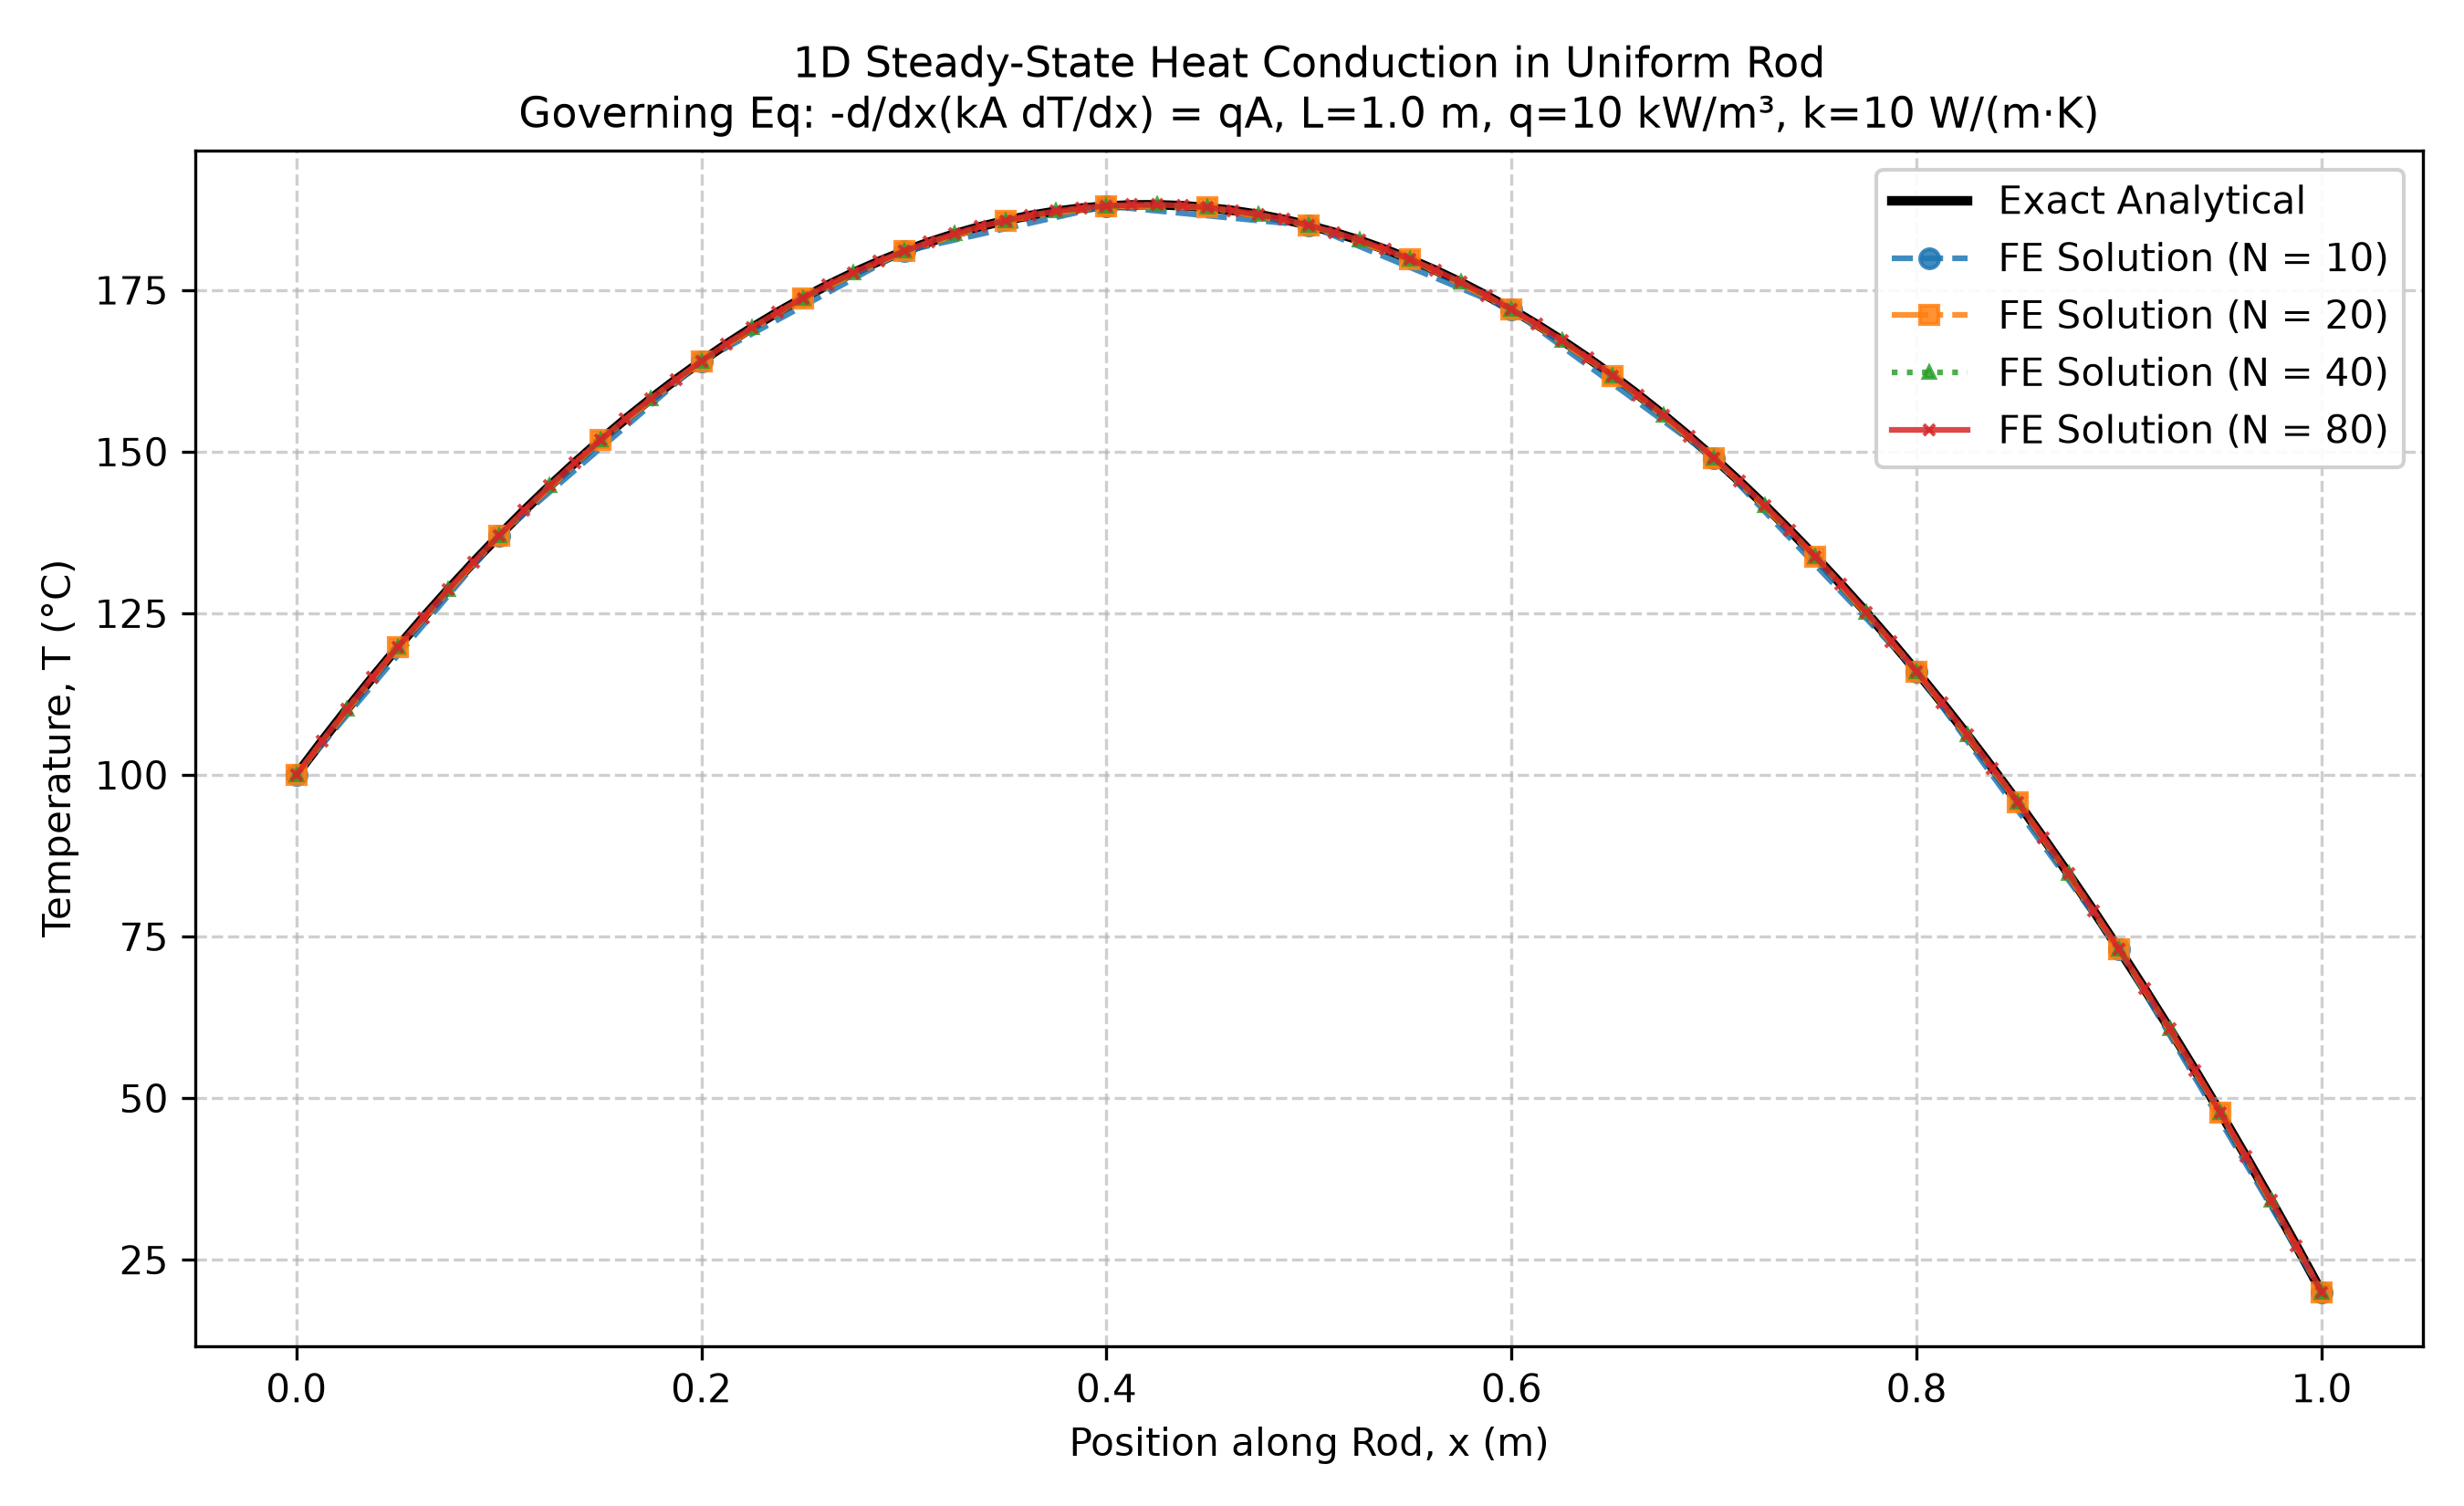

The file beside this chart, header and first rows:
N, node_index, x_m, T_fe_C, T_exact_C, error_C
10, 0, 0.0000000000, 100, 100, 0.0000000000
10, 1, 0.1, 137, 137, 0.0000000000
10, 2, 0.2, 164, 164, 0.0000000000
10, 3, 0.3, 181, 181, 0.0000000000
10, 4, 0.4, 188, 188, 0.0000000000
10, 5, 0.5, 185, 185, 0.0000000000
10, 6, 0.6, 172, 172, 0.0000000000
10, 7, 0.7, 149, 149, 0.0000000000
10, 8, 0.8, 116, 116, 0.0000000000
10, 9, 0.9, 73, 73, 0.0000000000
10, 10, 1, 20, 20, 0.0000000000
20, 0, 0.0000000000, 100, 100, 0.0000000000
20, 1, 0.05, 119.8, 119.8, 0.0000000000
20, 2, 0.1, 137, 137, 0.0000000000
20, 3, 0.15, 151.8, 151.8, 0.0000000000
20, 4, 0.2, 164, 164, 0.0000000000
20, 5, 0.25, 173.8, 173.8, 0.0000000000
20, 6, 0.3, 181, 181, 0.0000000000
20, 7, 0.35, 185.8, 185.8, 0.0000000000
20, 8, 0.4, 188, 188, 0.0000000000
20, 9, 0.45, 187.8, 187.8, 0.0000000000
20, 10, 0.5, 185, 185, 0.0000000000
20, 11, 0.55, 179.8, 179.8, 0.0000000000
20, 12, 0.6, 172, 172, 0.0000000000
20, 13, 0.65, 161.8, 161.8, 0.0000000000
20, 14, 0.7, 149, 149, 0.0000000000
20, 15, 0.75, 133.8, 133.8, 0.0000000000
20, 16, 0.8, 116, 116, 0.0000000000
20, 17, 0.85, 95.75, 95.75, 0.0000000000
20, 18, 0.9, 73, 73, 0.0000000000
20, 19, 0.95, 47.75, 47.75, 0.0000000000
20, 20, 1, 20, 20, 0.0000000000
40, 0, 0.0000000000, 100, 100, 0.0000000000
40, 1, 0.025, 110.2, 110.2, 0.0000000000
40, 2, 0.05, 119.8, 119.8, 0.0000000000
40, 3, 0.075, 128.7, 128.7, 0.0000000000
40, 4, 0.1, 137, 137, 0.0000000000
40, 5, 0.125, 144.7, 144.7, 0.0000000000
40, 6, 0.15, 151.8, 151.8, 0.0000000000
40, 7, 0.175, 158.2, 158.2, 0.0000000000
40, 8, 0.2, 164, 164, 0.0000000000
40, 9, 0.225, 169.2, 169.2, 0.0000000000
40, 10, 0.25, 173.8, 173.8, 0.0000000000
40, 11, 0.275, 177.7, 177.7, 0.0000000000
40, 12, 0.3, 181, 181, 0.0000000000
40, 13, 0.325, 183.7, 183.7, 0.0000000000
40, 14, 0.35, 185.8, 185.8, 0.0000000000
40, 15, 0.375, 187.2, 187.2, 0.0000000000
40, 16, 0.4, 188, 188, 0.0000000000
40, 17, 0.425, 188.2, 188.2, 0.0000000000
40, 18, 0.45, 187.8, 187.8, 0.0000000000
40, 19, 0.475, 186.7, 186.7, 0.0000000000
40, 20, 0.5, 185, 185, 0.0000000000
40, 21, 0.525, 182.7, 182.7, 0.0000000000
40, 22, 0.55, 179.8, 179.8, 0.0000000000
40, 23, 0.575, 176.2, 176.2, 0.0000000000
40, 24, 0.6, 172, 172, 0.0000000000
40, 25, 0.625, 167.2, 167.2, 0.0000000000
40, 26, 0.65, 161.8, 161.8, 0.0000000000
40, 27, 0.675, 155.7, 155.7, 0.0000000000
... 94 more rows
